Run: headless pygame with SDL's dummy video driver; simulated clock (each Clock.tick advances the game by its frame time, no real sleeping); random seed 0; keys injected as events and as key.get_pressed() state; mouse plan: one left click at the window centre at the start of phase 2, then a move to the lower-right quarter at the start of phase 3.
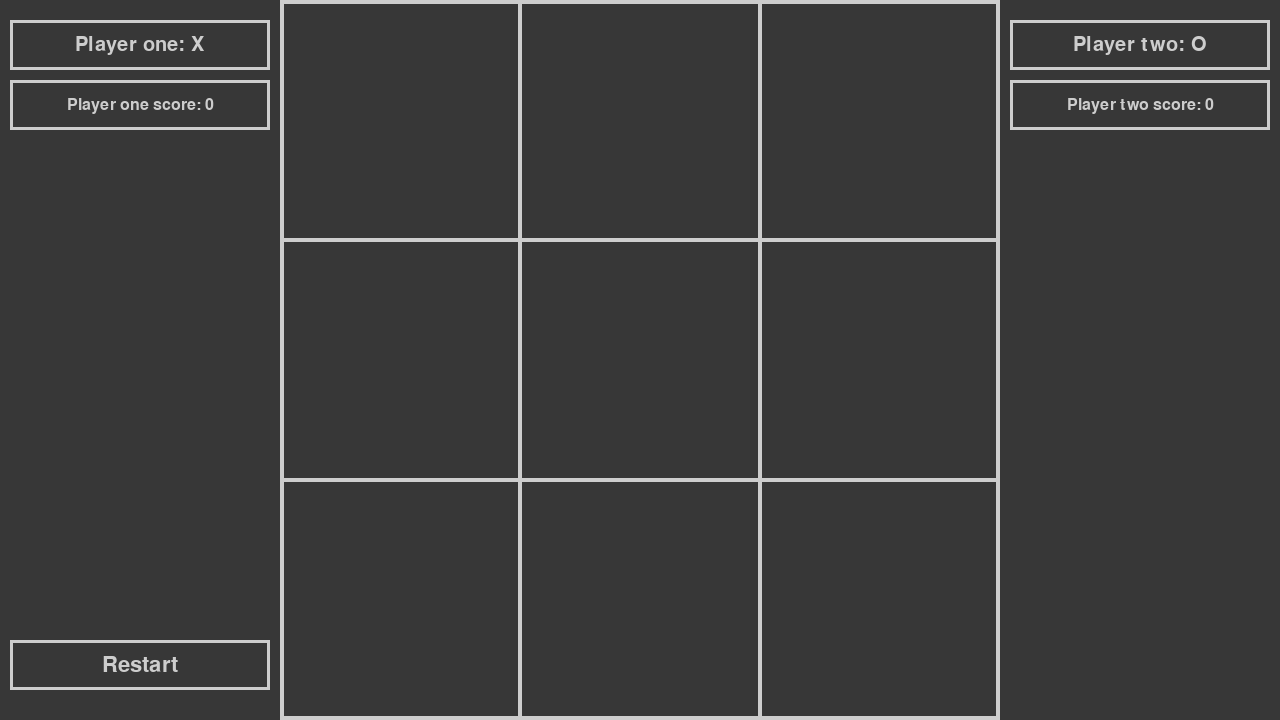
Frame 1 of 4 · flips 1–60 · no input
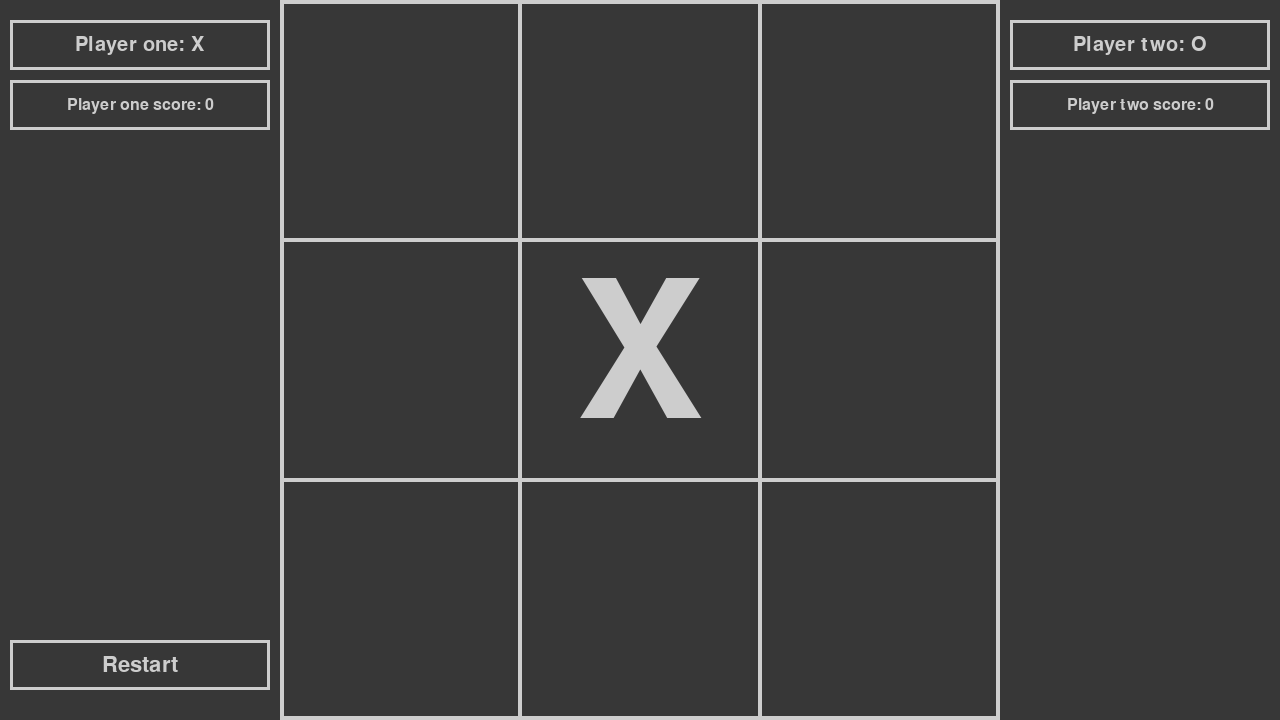
Frame 2 of 4 · flips 61–180 · clicked the window centre · tapped SPACE, RETURN · held RIGHT (→), D
Frame 3 of 4 · flips 181–300 · moved the mouse to the lower-right quarter · held DOWN (↓), S · screen unchanged from frame 2, image omitted
Frame 4 of 4 · flips 301–420 · held LEFT (←), A, UP (↑), W · screen unchanged from frame 3, image omitted

The pygame program that drew these frames:

import pygame as pg
import pygame.gfxdraw 

pg.init()

clock = pg.time.Clock()

sf = 2
width, height = 640, 360
screen = pg.display.set_mode((width * sf, height * sf))

lightGray = (205, 205, 205)
darkGray = (55, 55, 55)

running = True

winObjs = []
sideBarObjs = []
allButtons = []

def DrawRectOutline(surface, color, rect, width=1, outWards=False):
	x, y, w, h = rect
	width = max(width, 1)  # Draw at least one rect.
	width = min(min(width, w//2), h//2)  # Don't overdraw.

	# This draws several smaller outlines inside the first outline
	# Invert the direction if it should grow outwards.
	if outWards:
		for i in range(int(width)):
			pg.gfxdraw.rectangle(surface, (x-i, y-i, w+i*2, h+i*2), color)
	else:
		for i in range(int(width)):
			pg.gfxdraw.rectangle(surface, (x+i, y+i, w-i*2, h-i*2), color)


class Label:
	def __init__(self, surface, rect, colors, textData, drawData=(True, False), lists=[]):
		self.surface = surface
		self.ogRect = pg.Rect(rect)
		self.borderColor = colors[0]
		self.backgroundColor = colors[1]
		self.text = textData[0]
		self.ogFontSize = textData[1]
		self.textColor = textData[2]
		self.drawBorder = drawData[0]
		self.drawBackground = drawData[1]

		for l in lists:
			l.append(self)

		self.Rescale()

	def Rescale(self):
		self.rect = pg.Rect(self.ogRect.x * sf, self.ogRect.y * sf, self.ogRect.w * sf, self.ogRect.h * sf)
		fontSize = self.ogFontSize * sf
		self.font = pg.font.SysFont("arial", fontSize)
		self.textSurface = self.font.render(self.text, True, self.textColor)

	def UpdateText(self, text):
		self.text = text
		self.textSurface = self.font.render(self.text, True, self.textColor)

	def Draw(self):
		if self.drawBorder:
			if self.drawBackground:
				pg.draw.rect(self.surface, self.backgroundColor, self.rect)
			DrawRectOutline(self.surface, self.borderColor, self.rect, 1.5 * sf)
		else:
			if self.drawBackground:
				pg.draw.rect(self.surface, self.borderColor, self.rect)

		self.surface.blit(self.textSurface, ((self.rect.x + self.rect.w // 2) - self.textSurface.get_width() // 2, (self.rect.y + self.rect.h // 2) - self.textSurface.get_height() // 2))


class Button:
	def __init__(self, surface, rect, colors, functionName, textData, lists=[allButtons]):
		self.surface = surface
		self.ogRect = pg.Rect(rect)
		self.borderColor = colors[0]
		self.backgroundColor = colors[1]
		self.functionName = functionName
		self.text = textData[0]
		self.ogFontSize = textData[1]
		self.textColor = textData[2]

		for l in lists:
			l.append(self)

		self.Rescale()

	def Rescale(self):
		self.rect = pg.Rect(self.ogRect.x * sf, self.ogRect.y * sf, self.ogRect.w * sf, self.ogRect.h * sf)
		fontSize = self.ogFontSize * sf
		self.font = pg.font.SysFont("arial", fontSize)
		self.textSurface = self.font.render(self.text, True, self.textColor)

	def UpdateText(self, text):
		self.textSurface = self.font.render(text, True, self.textColor)

	def Draw(self):
		pg.draw.rect(self.surface, self.backgroundColor, self.rect)
		DrawRectOutline(self.surface, self.borderColor, self.rect, 1.5 * sf)

		self.surface.blit(self.textSurface, ((self.rect.x + self.rect.w // 2) - self.textSurface.get_width() // 2, (self.rect.y + self.rect.h // 2) - self.textSurface.get_height() // 2))

	def HandleEvent(self, event):
		if event.type == pg.MOUSEBUTTONDOWN:
			if event.button == 1:
				if self.rect.collidepoint(pg.mouse.get_pos()):
					globals()[self.functionName]()


def DrawLoop():
	global hasWon
	screen.fill(darkGray)

	board.Draw()

	if hasWon:
		for obj in winObjs:
			obj.Draw()

	for obj in sideBarObjs:
		obj.Draw()

	pg.display.update()


class Board:
	def __init__(self, rect, colors):
		self.surface = screen
		self.ogRect = pg.Rect(rect)
		self.borderColor = colors[0]
		self.backgroundColor = colors[1]

		self.size = (3, 3)

		self.player = "X"
		self.numOfMoves = 0

		self.score = (0, 0)

		self.Rescale()
		self.CreateBoard()

	def Rescale(self):
		self.rect = pg.Rect(self.ogRect.x * sf, self.ogRect.y * sf, self.ogRect.w * sf, self.ogRect.h * sf)

	def CreateBoard(self):
		self.boardState = [["" for i in range(self.size[0])] for j in range(self.size[1])]
		self.boardRects = []
		for i in range(self.size[0]):
			for j in range(self.size[1]):
				self.boardRects.append(pg.Rect(self.rect.x + (self.rect.w // self.size[0] * i), self.rect.y + (self.rect.h // self.size[1] * j), self.rect.w // self.size[0], self.rect.h // self.size[1]))

	def Draw(self):
		pg.draw.rect(self.surface, self.backgroundColor, self.rect)
		DrawRectOutline(self.surface, self.borderColor, self.rect, 2*sf)
		for rect in self.boardRects:
			DrawRectOutline(self.surface, self.borderColor, rect, 1*sf)

		counter = 0
		for row in self.boardState:
			for value in row:
				rect = self.boardRects[counter]
				font = pg.font.SysFont("arial", 140 * sf)
				text = font.render(str(value), True, self.borderColor)
				self.surface.blit(text, (rect.x + rect.w // 2 - text.get_width() // 2, rect.y + rect.h // 2 - text.get_height() // 2))
				counter += 1

	def HandleEvent(self, event):
		if event.type == pg.MOUSEBUTTONDOWN:
			if event.button == 1:
				for index, rect in enumerate(self.boardRects):
					if rect.collidepoint(pg.mouse.get_pos()):
						self.Place(index)

	def GetBoardState(self):
		boardState = ""
		for row in self.boardState:
			for i, value in enumerate(row):
				if i % 3 == 0:
					boardState += "\n| {} ".format(value)
				else:
					if i % 3 == 2:
						boardState += "| {} |".format(value)
					else:
						boardState += "| {} ".format(value)
		return boardState

	def Place(self, index):	
		player = self.player
		x, y = index // 3, index % 3
		if self.boardState[x][y] != "X" and self.boardState[x][y] != "O":
			self.boardState[x][y] = player
			self.numOfMoves += 1
			self.CheckWin()

	def CheckWin(self):
		global gameInProgress, winner
		if self.CheckHorizontal() or self.CheckVeritical() or self.CheckDiagonal():
			if self.player == "X":
				self.score = (self.score[0] + 1, self.score[1])
			else:
				self.score = (self.score[0], self.score[1] + 1)
			Win()
		elif self.numOfMoves >= 9:
			self.player = "Tie"
			Win()

		if self.player == "X":
			self.player = "O"
		else:
			self.player = "X"

	def CheckHorizontal(self):
		wins = 0
		for y, yList in enumerate(self.boardState):
			for x in range(len(yList)):
				indexs = set([])
				for i in range(3):
					try:
						if self.boardState[y][x + i] == self.player:
							indexs.add((x + i, y))
						else:
							break
					except:
						break
				if len(indexs) >= 3:
					wins += 1
				indexs = set([])

		if wins >= 1:
			return True
		else:
			return False

	def CheckVeritical(self):
		wins = 0
		for y, yList in enumerate(self.boardState):
			for x in range(len(yList)):
				indexs = set([])
				for i in range(3):
					try:
						if self.boardState[y + i][x] == self.player:
							indexs.add((x, y + i))
						else:
							break
					except:
						break
				if len(indexs) >= 3:
					wins += 1
				indexs = set([])

		if wins >= 1:
			return True
		else:
			return False

	def CheckDiagonal(self):
		wins = 0
		for y, yList in enumerate(self.boardState):
			for x in range(len(yList)):
				indexs = set([])
				for i in range(3):
					try:
						if self.boardState[y + i][x + i] == self.player:
							indexs.add((x + i, y + i))
						else:
							break
					except:
						break
				if len(indexs) >= 3:
					wins += 1

				indexs = set([])
				for i in range(3):
					try:
						if x - i >= 0 and y + i >= 0:
							if self.boardState[y + i][x - i] == self.player:
								indexs.add((x - i, y + i))
							else:
								break
					except:
						break
				if len(indexs) >= 3:
					wins += 1

		if wins >= 1:
			return True
		else:
			return False


def CreateWinObjects():
	global winObjs
	winObjs = []
	Label(screen, (width - 135, height - 40, 130, 25), (lightGray, darkGray), ("", 14, lightGray), (True, True), lists=[winObjs])


def CreateSideBarObjs():
	global sideBarObjs
	sideBarObjs = []
	# scores
	Label(screen, (5, 40, 130, 25), (lightGray, darkGray), ("Player one score: 0", 12, lightGray), (True, True), lists=[sideBarObjs])
	Label(screen, (width - 135, 40, 130, 25), (lightGray, darkGray), ("Player two score: 0", 12, lightGray), (True, True), lists=[sideBarObjs])

	# titles
	Label(screen, (5, 10, 130, 25), (lightGray, darkGray), ("Player one: X", 15, lightGray), (True, True), lists=[sideBarObjs])
	Label(screen, (width - 135, 10, 130, 25), (lightGray, darkGray), ("Player two: O", 15, lightGray), (True, True), lists=[sideBarObjs])
	
	Button(screen, (5, height - 40, 130, 25), (lightGray, darkGray), "Restart", ("Restart", 16, lightGray), lists=[sideBarObjs, allButtons])


def Win():
	global hasWon
	hasWon = True
	CreateWinObjects()
	if board.player != "Tie":
		winObjs[0].UpdateText("Player {} has won.".format(board.player))
	else:
		winObjs[0].UpdateText("It was a tie.")

	sideBarObjs[0].UpdateText("Player one score: {}".format(board.score[0]))
	sideBarObjs[1].UpdateText("Player two score: {}".format(board.score[1]))


def Restart():
	global hasWon, board, winObjs
	winObjs = []
	hasWon = False
	try:
		score = board.score
	except:
		score = (0, 0)
	board = Board((width // 2 - height // 2, 0, height, height), (lightGray, darkGray))
	board.score = score


Restart()
CreateSideBarObjs()
while running:
	for event in pg.event.get():
		if event.type == pg.QUIT:
			running = False
		if event.type == pg.KEYDOWN:
			if event.key == pg.K_ESCAPE:
				running = False

		if not hasWon:
			board.HandleEvent(event)

		for button in allButtons:
			button.HandleEvent(event)

	DrawLoop()
